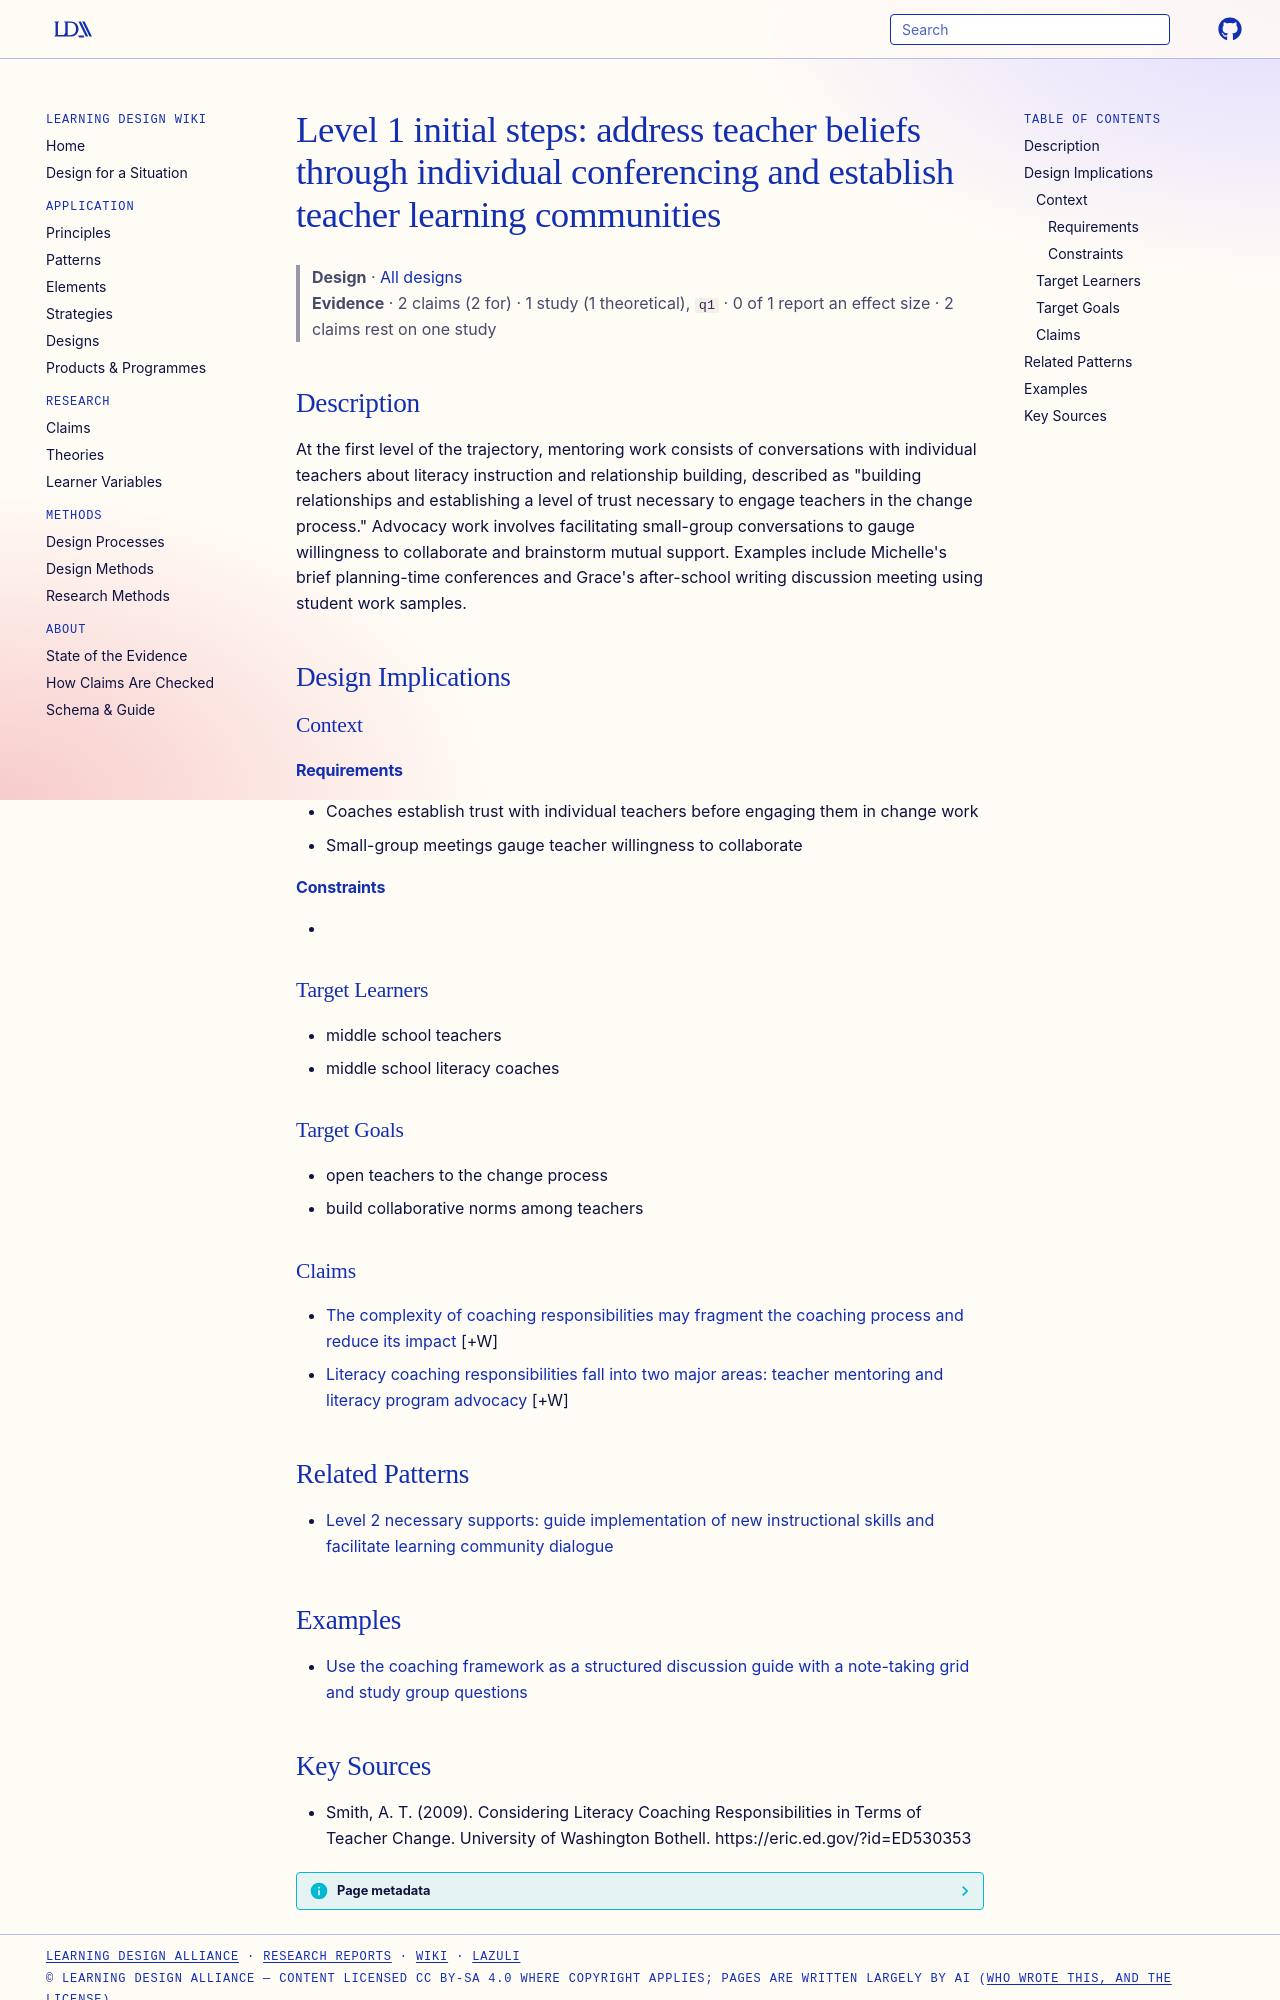

repository: Learning-Design-Alliance/learning-wiki · page: designs/coaching-level-1-initial-steps-beliefs-and-community-establishment/index.html · generator: mkdocs

---
type: design
id: coaching-level-1-initial-steps-beliefs-and-community-establishment
title: "Level 1 initial steps: address teacher beliefs through individual conferencing and establish teacher learning communities"
description: "At the first level of the trajectory, mentoring work consists of conversations with individual teachers about literacy instruction and relationship building, described as \"building relationships and establishing a lev..."
status: review
generated:
  by: "process:wiki-ingest"
  at: 2026-09-27
sources:
  - id: smith-2009
    resource: "https://eric.ed.gov/?id=ED530353"
    title: "Smith, A. T. (2009). Considering Literacy Coaching Responsibilities in Terms of Teacher Change. University of Washington Bothell. https://eric.ed.gov/?id=ED530353"
    author: Smith, A. T
---

# Level 1 initial steps: address teacher beliefs through individual conferencing and establish teacher learning communities

> **Design** · [All designs](index.md)
> **Evidence** · 2 claims (2 for) · 1 study (1 theoretical), `q1` · 0 of 1 report an effect size · 2 claims rest on one study

## Description
At the first level of the trajectory, mentoring work consists of conversations with individual teachers about literacy instruction and relationship building, described as "building relationships and establishing a level of trust necessary to engage teachers in the change process." Advocacy work involves facilitating small-group conversations to gauge willingness to collaborate and brainstorm mutual support. Examples include Michelle's brief planning-time conferences and Grace's after-school writing discussion meeting using student work samples.

## Design Implications

### Context
#### Requirements
- Coaches establish trust with individual teachers before engaging them in change work
- Small-group meetings gauge teacher willingness to collaborate
#### Constraints
- 

### Target Learners
- middle school teachers
- middle school literacy coaches

### Target Goals
- open teachers to the change process
- build collaborative norms among teachers

### Claims

- [The complexity of coaching responsibilities may fragment the coaching process and reduce its impact](../claims/coaching-complexity-may-fragment-impact.md) [+W]
- [Literacy coaching responsibilities fall into two major areas: teacher mentoring and literacy program advocacy](../claims/coaching-responsibilities-mentoring-and-advocacy.md) [+W]

## Related Patterns

- [Level 2 necessary supports: guide implementation of new instructional skills and facilitate learning community dialogue](../patterns/professional-development.md)

## Examples

- [Use the coaching framework as a structured discussion guide with a note-taking grid and study group questions](../strategies/coaching-framework-discussion-guide-grid-questions.md)
